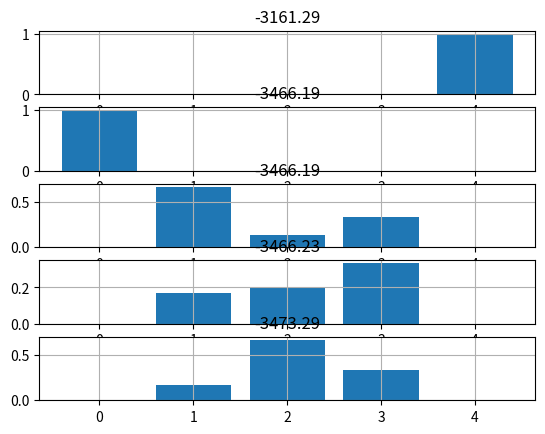

Generate this figure with matplotlib:
import numpy
import matplotlib.pyplot as plt

class Hamiltonien:
    def __init__(self):
        self.struct = []

    def addStructure(self, structure, num=1):
        for i in range(num):
            self.struct.append(structure)

    def populate(self):
        n=len(self.struct)
        self.data = numpy.zeros(shape=(n,n))
        for i in range(len(self.struct)):
            struct_i = self.struct[i]
            for j in range(len(self.struct)):
                struct_j = self.struct[j]
                if struct_i.nom in list(struct_j.couplage.keys()):
                    self.setData(i, j, struct_j.couplage[struct_i.nom])
        for i in range(len(self.struct)):
            struct = self.struct[i]
            self.setData(i,i,struct.energy)

    def solve(self):
        self.populate()
        return numpy.linalg.eig(self.data)

    def setData(self,i,j,k):
        self.data[i,j] = k
        self.data[j,i] = k

    def show(self):
        self.populate()
        print("Hamiltonien")
        print(self.data)

class Structure:
    def __init__(self, nom, energy, couplage):
        self.couplage={}
        self.nom = nom
        self.energy = energy
        self.couplage = couplage

def main():
    #fitted values on huckel:
    a=7.91141657
    b=2.80340421
    k=0.12705816
    #fitted values on DFT:
    a=-2.31788677e+02
    b=-7.66726086e+01
    k=-1.34646430e-02
    #a=0.8590
    #b=0.0744
    #k=0.3176
    
    #a=8
    #b=2
    #k=1
    
    k_I_II = k
    k_I_III = k
    k_II_III = k
    k_II_III_0=k_II_III
#    for a in numpy.arange(10,step=0.1):
    k_II_III=k_II_III_0
    structure_1 = Structure('I', 13*a+6*b, {'I':k, 'II':k, 'III':k})
    structure_2 = Structure('II', 10*a+11*b, {'II':k_II_III, 'III':k_II_III})
    structure_3 = Structure('III', 9*a+18*b, {'II':k_II_III, 'III':k_II_III})
    
    hamiltonien = Hamiltonien()
    hamiltonien.addStructure(structure_1)
    hamiltonien.addStructure(structure_2)
    hamiltonien.addStructure(structure_3,3)

    hamiltonien.show()
    eigvals, eigvects = hamiltonien.solve()

    idx = eigvals.argsort()[::-1]
    eigvals = eigvals[idx]
    eigvects = eigvects[:,idx]
    print(a, eigvects[0])


    n=len(eigvals)

    fig, ax = plt.subplots(n,1)
    for i in range(n):
        ax[i].bar(range(n), [l*l for l in eigvects[i]])
        ax[i].set(title="{:.2f}".format(eigvals[i]))
        ax[i].grid()
    plt.show()



main()
